Run: headless pygame with SDL's dummy video driver; simulated clock (each Clock.tick advances the game by its frame time, no real sleeping); random seed 0; keys injected as events and as key.get_pressed() state; no mouse input.
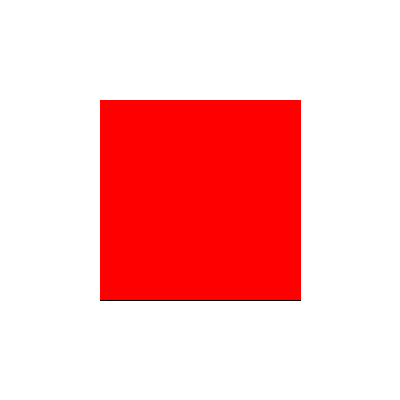
Frame 1 of 4 · flips 1–60 · no input
Frame 2 of 4 · flips 61–180 · tapped SPACE, RETURN · held RIGHT (→), D · screen unchanged from frame 1, image omitted
Frame 3 of 4 · flips 181–300 · held DOWN (↓), S · screen unchanged from frame 2, image omitted
Frame 4 of 4 · flips 301–420 · held LEFT (←), A, UP (↑), W · screen unchanged from frame 3, image omitted

The pygame program that drew these frames:

import pygame
import sys

# Dimensiones de la ventana
WIDTH, HEIGHT = 400, 400

# Colores
BLACK = (0, 0, 0)
WHITE = (255, 255, 255)
RED = (255, 0, 0)

class Edge:
    def __init__(self, start, end):
        if start[1] < end[1]:
            self.start = start
            self.end = end
        else:
            self.start = end
            self.end = start

        self.dx = self.end[0] - self.start[0]
        self.dy = self.end[1] - self.start[1]

        if self.dy != 0:
            self.m_inv = self.dx / self.dy
        else:
            self.m_inv = float('inf')  # Si la pendiente es infinita

def insert_edge(edges, edge):
    for i in range(len(edges)):
        if edges[i].start[1] == edge.start[1] and edges[i].start[0] > edge.start[0]:
            edges.insert(i, edge)
            return
        elif edges[i].start[1] > edge.start[1]:
            edges.insert(i, edge)
            return
    edges.append(edge)

def remove_edge(edges, y):
    return [edge for edge in edges if edge.end[1] != y]

def update_edges(edges):
    for edge in edges:
        edge.start = (edge.start[0] + edge.dx, edge.start[1] + edge.dy)
        edge.end = (edge.end[0] + edge.dx, edge.end[1] + edge.dy)

def draw_line(screen, start, end, color):
    pygame.draw.line(screen, color, start, end)

def scanline_fill(screen, edges, color):
    active_edges = []
    y_min = min(edge.start[1] for edge in edges)
    y_max = max(edge.end[1] for edge in edges)

    for y in range(y_min, y_max):
        for edge in edges:
            if edge.start[1] == y:
                insert_edge(active_edges, edge)

        active_edges = remove_edge(active_edges, y)
        active_edges.sort(key=lambda edge: edge.start[0])

        for i in range(0, len(active_edges), 2):
            start_x = int(active_edges[i].start[0])
            end_x = min(int(active_edges[i + 1].start[0]), WIDTH - 1)
            draw_line(screen, (start_x, y), (end_x, y), color)

        update_edges(active_edges)

def main():
    pygame.init()
    screen = pygame.display.set_mode((WIDTH, HEIGHT))
    pygame.display.set_caption("Scanline Fill Algorithm with Animation")
    screen.fill(WHITE)

    # Definir los puntos del polígono
    points = [(100, 100), (300, 100), (300, 300), (100, 300)]

    # Dibujar el polígono
    pygame.draw.polygon(screen, BLACK, points)

    edges = [Edge(points[i], points[(i + 1) % len(points)]) for i in range(len(points))]
    scanline_fill(screen, edges, RED)

    clock = pygame.time.Clock()
    while True:
        for event in pygame.event.get():
            if event.type == pygame.QUIT:
                pygame.quit()
                sys.exit()

        pygame.display.flip()
        clock.tick(60)

if __name__ == "__main__":
    main()
